Run: headless pygame with SDL's dummy video driver; simulated clock (each Clock.tick advances the game by its frame time, no real sleeping); random seed 0; keys injected as events and as key.get_pressed() state; no mouse input.
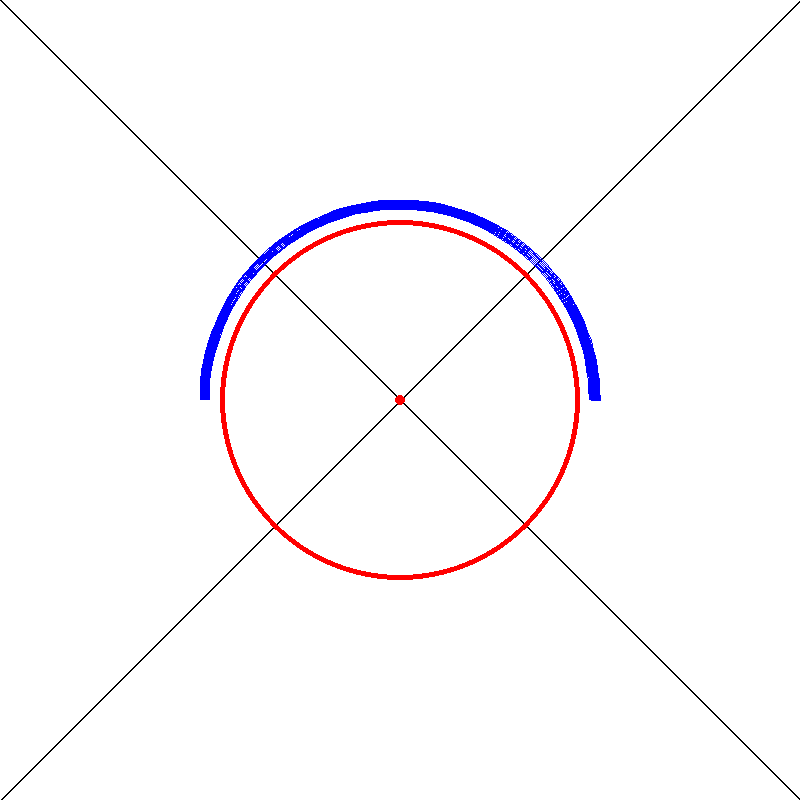
Frame 1 of 4 · flips 1–60 · no input
Frame 2 of 4 · flips 61–180 · tapped SPACE, RETURN · held RIGHT (→), D · screen unchanged from frame 1, image omitted
Frame 3 of 4 · flips 181–300 · held DOWN (↓), S · screen unchanged from frame 2, image omitted
Frame 4 of 4 · flips 301–420 · held LEFT (←), A, UP (↑), W · screen unchanged from frame 3, image omitted

The pygame program that drew these frames:

import pygame
import sys

# Initialize Pygame
pygame.init()

# Define the size of the window
width, height = 800, 800
window_size = (width, height)
rectangle = pygame.Rect(200, 200, 400, 400)

# Create the window
window = pygame.display.set_mode(window_size)
pygame.display.set_caption("My first Pygame application")

# Main loop of the game
while True:
    for event in pygame.event.get():
        if event.type == pygame.QUIT:
            pygame.quit()
            sys.exit()

    # Color the background
    window.fill('white')

    # Draw on the window
    pygame.draw.line(window, "black", (0, 0), (800, 800), 2)
    pygame.draw.line(window, "black", (0, 800), (800, 0), 2)
    pygame.draw.circle(window, "red", (400, 400), 180, 5)
    pygame.draw.circle(window, "red", (400, 400), 5)
    pygame.draw.arc(window, "blue", rectangle, 0, 3.14, 10)


    # Update the window
    pygame.display.flip()

# Quit Pygame
pygame.quit()
